Dataset: dataset_neu (GitHub, taufdermaur/Maturaarbeit-ML-Project). Classes: besondere signale, ergaenzende angaben zu signalen, fahranordnungen parkierungsbeschraenkungen, fahrverbote mass und gewichtsbeschraenkungen, information notices, markierungen und leiteinrichtungen, verhaltenshinweise, vortrittssignale, wegweisung auf autobahnen und autostrassen, wegweisung auf haupt und nebenstrassen.

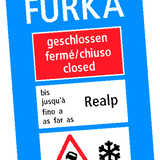
Label: information notices

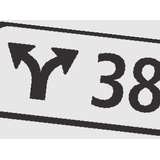
Label: wegweisung auf haupt und nebenstrassen

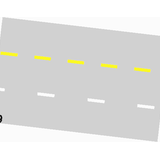
Label: markierungen und leiteinrichtungen

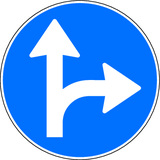
Label: fahranordnungen parkierungsbeschraenkungen

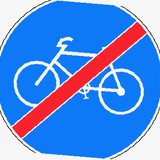
Label: besondere signale

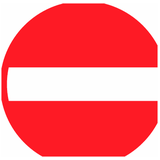
Label: fahrverbote mass und gewichtsbeschraenkungen
